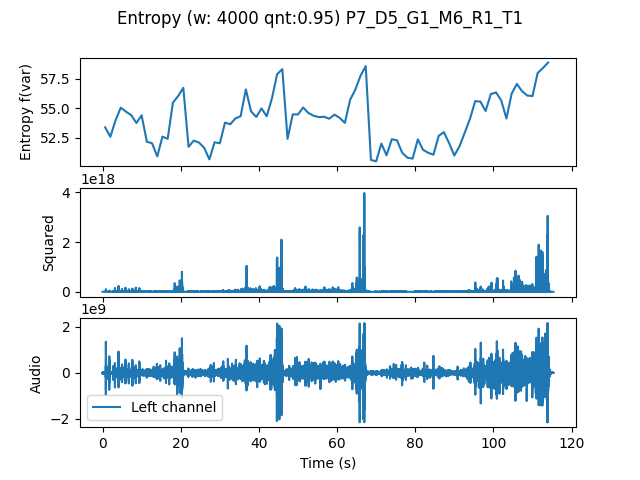

Source data for this figure (header and first rows):
, t0, var
0.0, 0.0, 53.39
1.333, 1.333, 52.6
2.667, 2.667, 54
4.0, 4.0, 55.06
5.333, 5.333, 54.71
6.667, 6.667, 54.43
8.0, 8.0, 53.76
9.333, 9.333, 54.41
10.67, 10.67, 52.19
12.0, 12.0, 52.05
13.33, 13.33, 50.95
14.67, 14.67, 52.62
16.0, 16.0, 52.43
17.33, 17.33, 55.47
18.67, 18.67, 56.03
20.0, 20.0, 56.72
21.33, 21.33, 51.75
22.67, 22.67, 52.28
24.0, 24.0, 52.11
25.33, 25.33, 51.68
26.67, 26.67, 50.69
28.0, 28.0, 52.14
29.33, 29.33, 52.05
30.67, 30.67, 53.79
32.0, 32.0, 53.66
33.33, 33.33, 54.15
34.67, 34.67, 54.33
36.0, 36.0, 56.59
37.33, 37.33, 54.75
38.67, 38.67, 54.26
40.0, 40.0, 54.99
41.33, 41.33, 54.33
42.67, 42.67, 55.82
44.0, 44.0, 57.87
45.33, 45.33, 58.3
46.67, 46.67, 52.43
48.0, 48.0, 54.49
49.33, 49.33, 54.48
50.67, 50.67, 55.07
52.0, 52.0, 54.6
53.33, 53.33, 54.37
54.67, 54.67, 54.26
56.0, 56.0, 54.29
57.33, 57.33, 54.12
58.67, 58.67, 54.47
60.0, 60.0, 54.2
61.33, 61.33, 53.77
62.67, 62.67, 55.7
64.0, 64.0, 56.57
65.33, 65.33, 57.74
66.67, 66.67, 58.56
68.0, 68.0, 50.65
69.33, 69.33, 50.53
70.67, 70.67, 52.03
72.0, 72.0, 51.04
73.33, 73.33, 52.4
74.67, 74.67, 52.31
76.0, 76.0, 51.25
77.33, 77.33, 50.84
78.67, 78.67, 50.76
... 26 more rows
